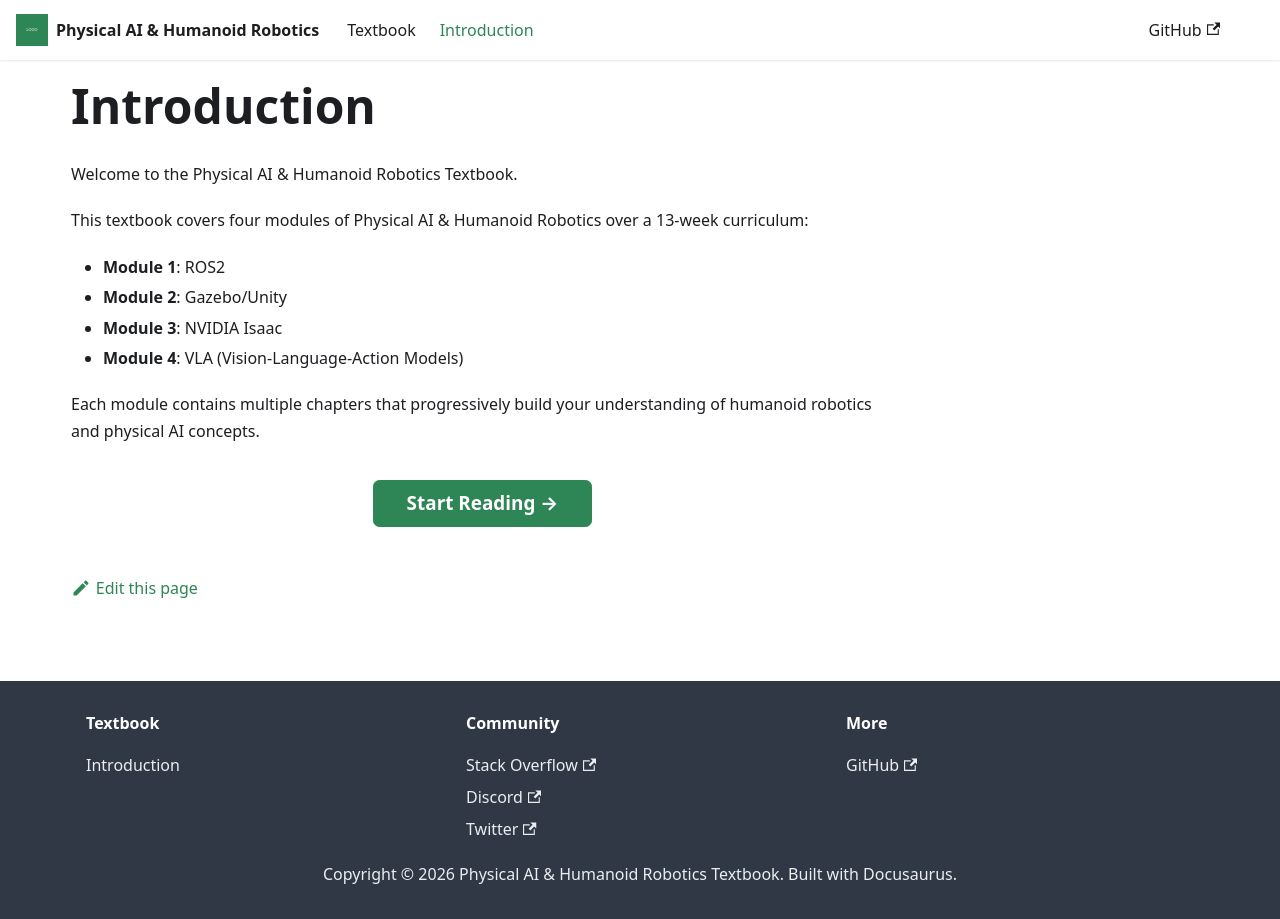

repository: mabdullah836/humanoid-robotic-book · page: intro/index.html · generator: docusaurus

---
sidebar_position: 1
---

# Introduction

Welcome to the Physical AI & Humanoid Robotics Textbook.

This textbook covers four modules of Physical AI & Humanoid Robotics over a 13-week curriculum:

- **Module 1**: ROS2
- **Module 2**: Gazebo/Unity
- **Module 3**: NVIDIA Isaac
- **Module 4**: VLA (Vision-Language-Action Models)

Each module contains multiple chapters that progressively build your understanding of humanoid robotics and physical AI concepts.

<div class="text--center padding-top--md">
  <a class="button button--primary button--lg" href="/humanoid-and-robotic-book/introduction/">Start Reading →</a>
</div>
